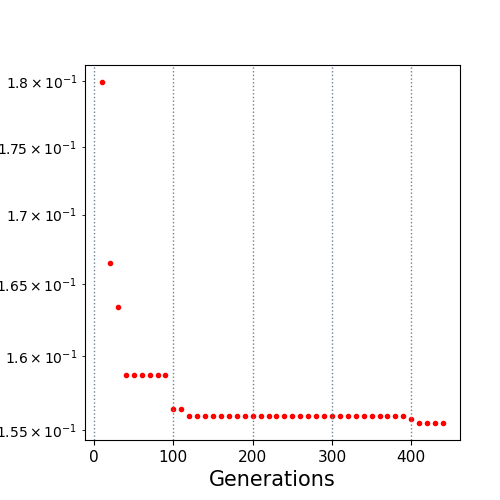

The table this chart was drawn from, first rows:
10.0, 0.17993
20.0, 0.1665
30.0, 0.1634
40.0, 0.1587
50.0, 0.1587
60.0, 0.1587
70.0, 0.1587
80.0, 0.1587
90.0, 0.1587
100.0, 0.1564
110.0, 0.1564
120.0, 0.156
130.0, 0.156
140.0, 0.156
150.0, 0.156
160.0, 0.156
170.0, 0.156
180.0, 0.156
190.0, 0.156
200.0, 0.1559
210.0, 0.1559
220.0, 0.1559
230.0, 0.1559
240.0, 0.1559
250.0, 0.1559
260.0, 0.1559
270.0, 0.1559
280.0, 0.1559
290.0, 0.1559
300.0, 0.1559
310.0, 0.1559
320.0, 0.1559
330.0, 0.1559
340.0, 0.1559
350.0, 0.1559
360.0, 0.1559
370.0, 0.1559
380.0, 0.1559
390.0, 0.1559
400.0, 0.1557
410.0, 0.1555
420.0, 0.1555
430.0, 0.1555
440.0, 0.1555
